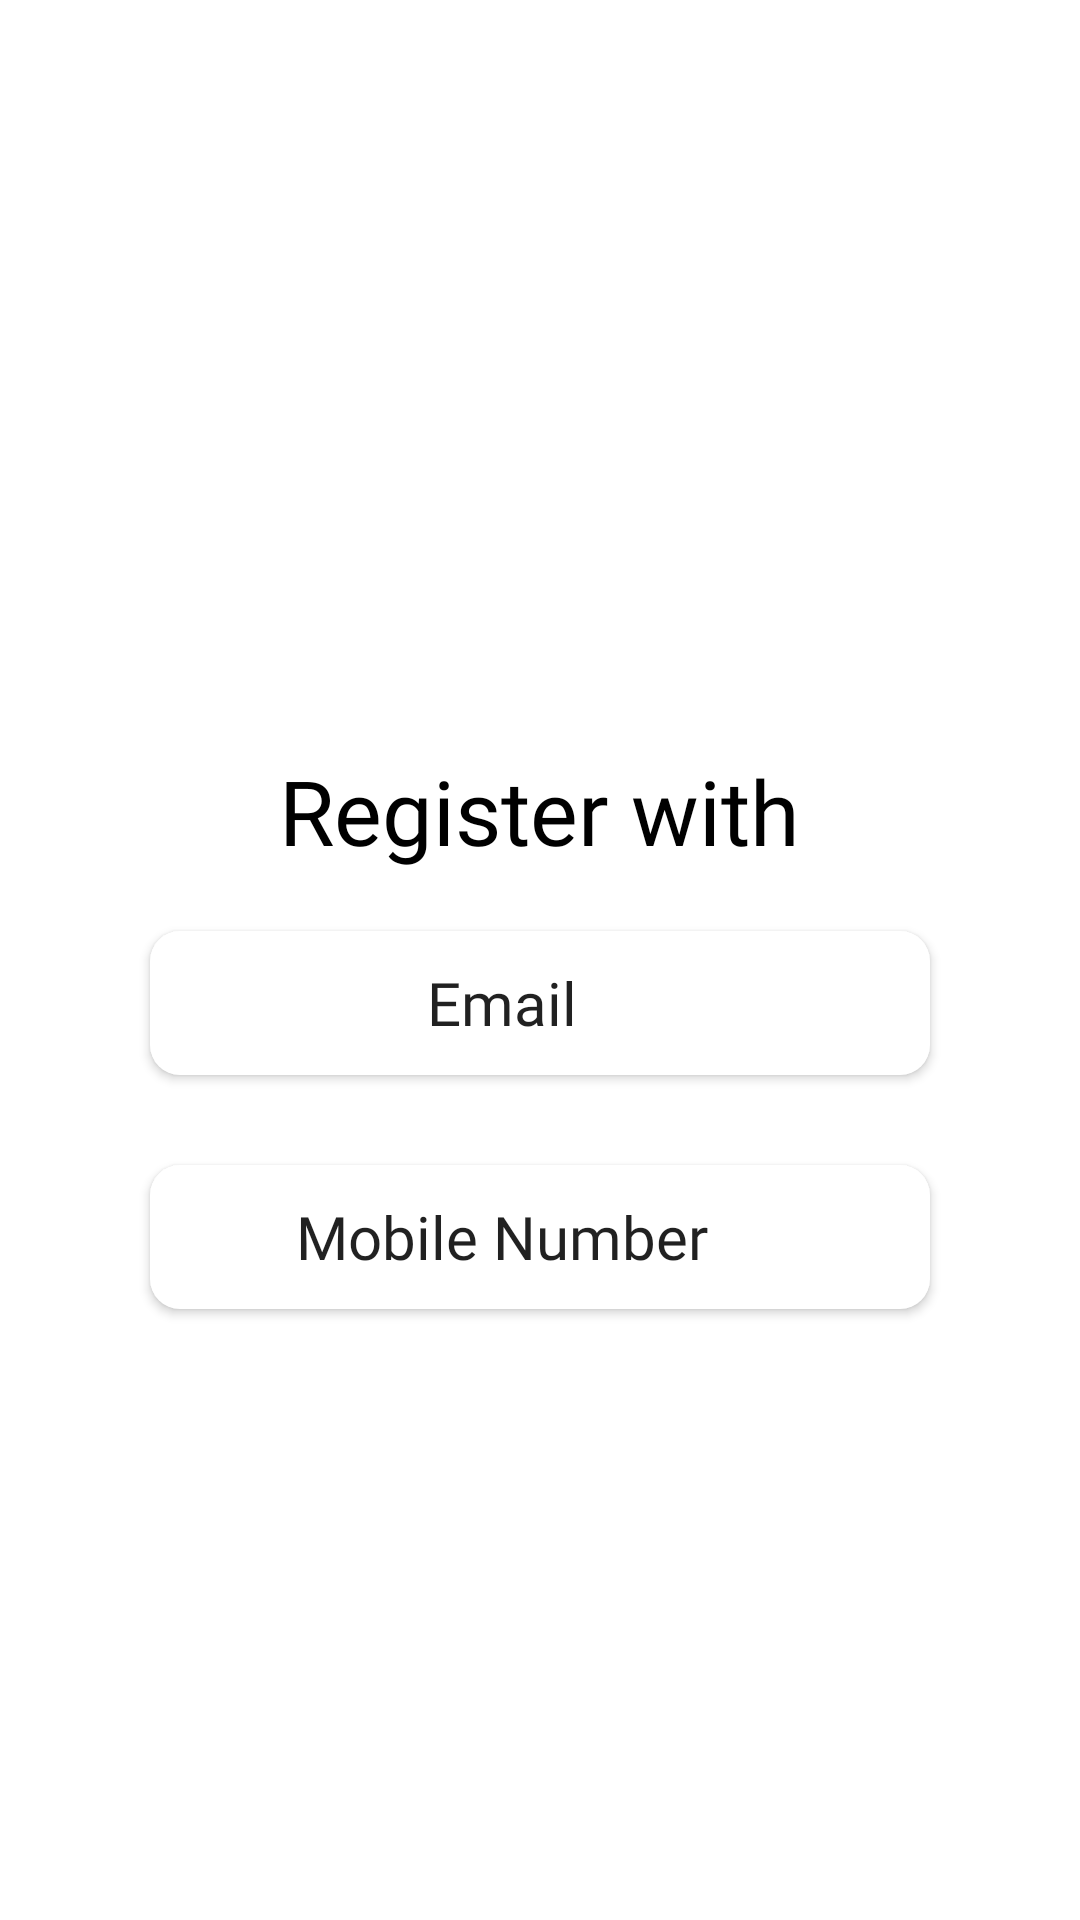

Android layout source for this screen:
<!-- AndroidManifest.xml: application theme Theme.Percyv2 -->
<!-- res/layout/activity_registration_method.xml -->
<?xml version="1.0" encoding="utf-8"?>
<RelativeLayout xmlns:android="http://schemas.android.com/apk/res/android"
    xmlns:tools="http://schemas.android.com/tools"
    android:layout_width="match_parent"
    android:layout_height="match_parent"
    tools:context=".RegistrationJavaClass.RegistrationMethod">

    <TextView
        android:id="@+id/registerwith_TxtView"
        android:layout_width="wrap_content"
        android:layout_height="wrap_content"
        android:layout_centerHorizontal="true"
        android:layout_marginTop="250dp"
        android:fontFamily="@font/catamaranbold"
        android:text="Register with"
        android:textColor="@color/black"
        android:textSize="30sp" />

    <androidx.appcompat.widget.AppCompatButton
        android:id="@+id/email_Btn"
        android:layout_width="match_parent"
        android:layout_height="wrap_content"
        android:layout_below="@+id/registerwith_TxtView"
        android:layout_centerHorizontal="true"
        android:layout_marginTop="20dp"
        android:layout_marginStart="50dp"
        android:layout_marginEnd="50dp"
        android:layout_marginBottom="30dp"
        android:background="@drawable/roundbtn_white"
        android:drawableLeft="@drawable/ic_baseline_email_24"
        android:fontFamily="@font/catamaranbold"
        android:paddingLeft="10dp"
        android:paddingRight="35dp"
        android:text="Email"
        android:textAllCaps="false"
        android:textSize="20dp"

        ></androidx.appcompat.widget.AppCompatButton>

    <androidx.appcompat.widget.AppCompatButton
        android:id="@+id/mobile_Btn"
        android:layout_width="match_parent"
        android:layout_height="wrap_content"
        android:layout_below="@+id/email_Btn"
        android:layout_centerHorizontal="true"
        android:layout_marginStart="50dp"
        android:layout_marginEnd="50dp"
        android:layout_marginBottom="30dp"
        android:background="@drawable/roundbtn_white"
        android:drawableLeft="@drawable/ic_baseline_phone_android_24"
        android:fontFamily="@font/catamaranbold"
        android:paddingLeft="10dp"
        android:paddingRight="35dp"
        android:text="Mobile Number"
        android:textAllCaps="false"
        android:textSize="20dp"

        ></androidx.appcompat.widget.AppCompatButton>


</RelativeLayout>
<!-- resources referenced by this layout -->
<resources>
  <color name="black">#FF000000</color>
  <!-- drawable roundbtn_white (drawable) -->
  <?xml version="1.0" encoding="utf-8"?>
  <shape xmlns:android="http://schemas.android.com/apk/res/android">
      <solid android:color="@color/white"></solid>
          <corners
              android:radius="10dp"
              ></corners>
  </shape>
  <style name="Theme.Percyv2" parent="Theme.MaterialComponents.Light.NoActionBar">
          
          <item name="colorPrimary">@color/purple_500</item>
          <item name="colorPrimaryVariant">@color/purple_700</item>
          <item name="colorOnPrimary">@color/white</item>
          
          <item name="colorSecondary">@color/teal_200</item>
          <item name="colorSecondaryVariant">@color/teal_700</item>
          <item name="colorOnSecondary">@color/black</item>
          
          <item name="android:statusBarColor" tools:targetApi="l">?attr/colorPrimaryVariant</item>
          
      </style>
  <color name="white">#FFFFFFFF</color>
  <color name="purple_500">#FF6200EE</color>
  <color name="purple_700">#FF3700B3</color>
  <color name="teal_200">#FF03DAC5</color>
  <color name="teal_700">#FF018786</color>
</resources>
